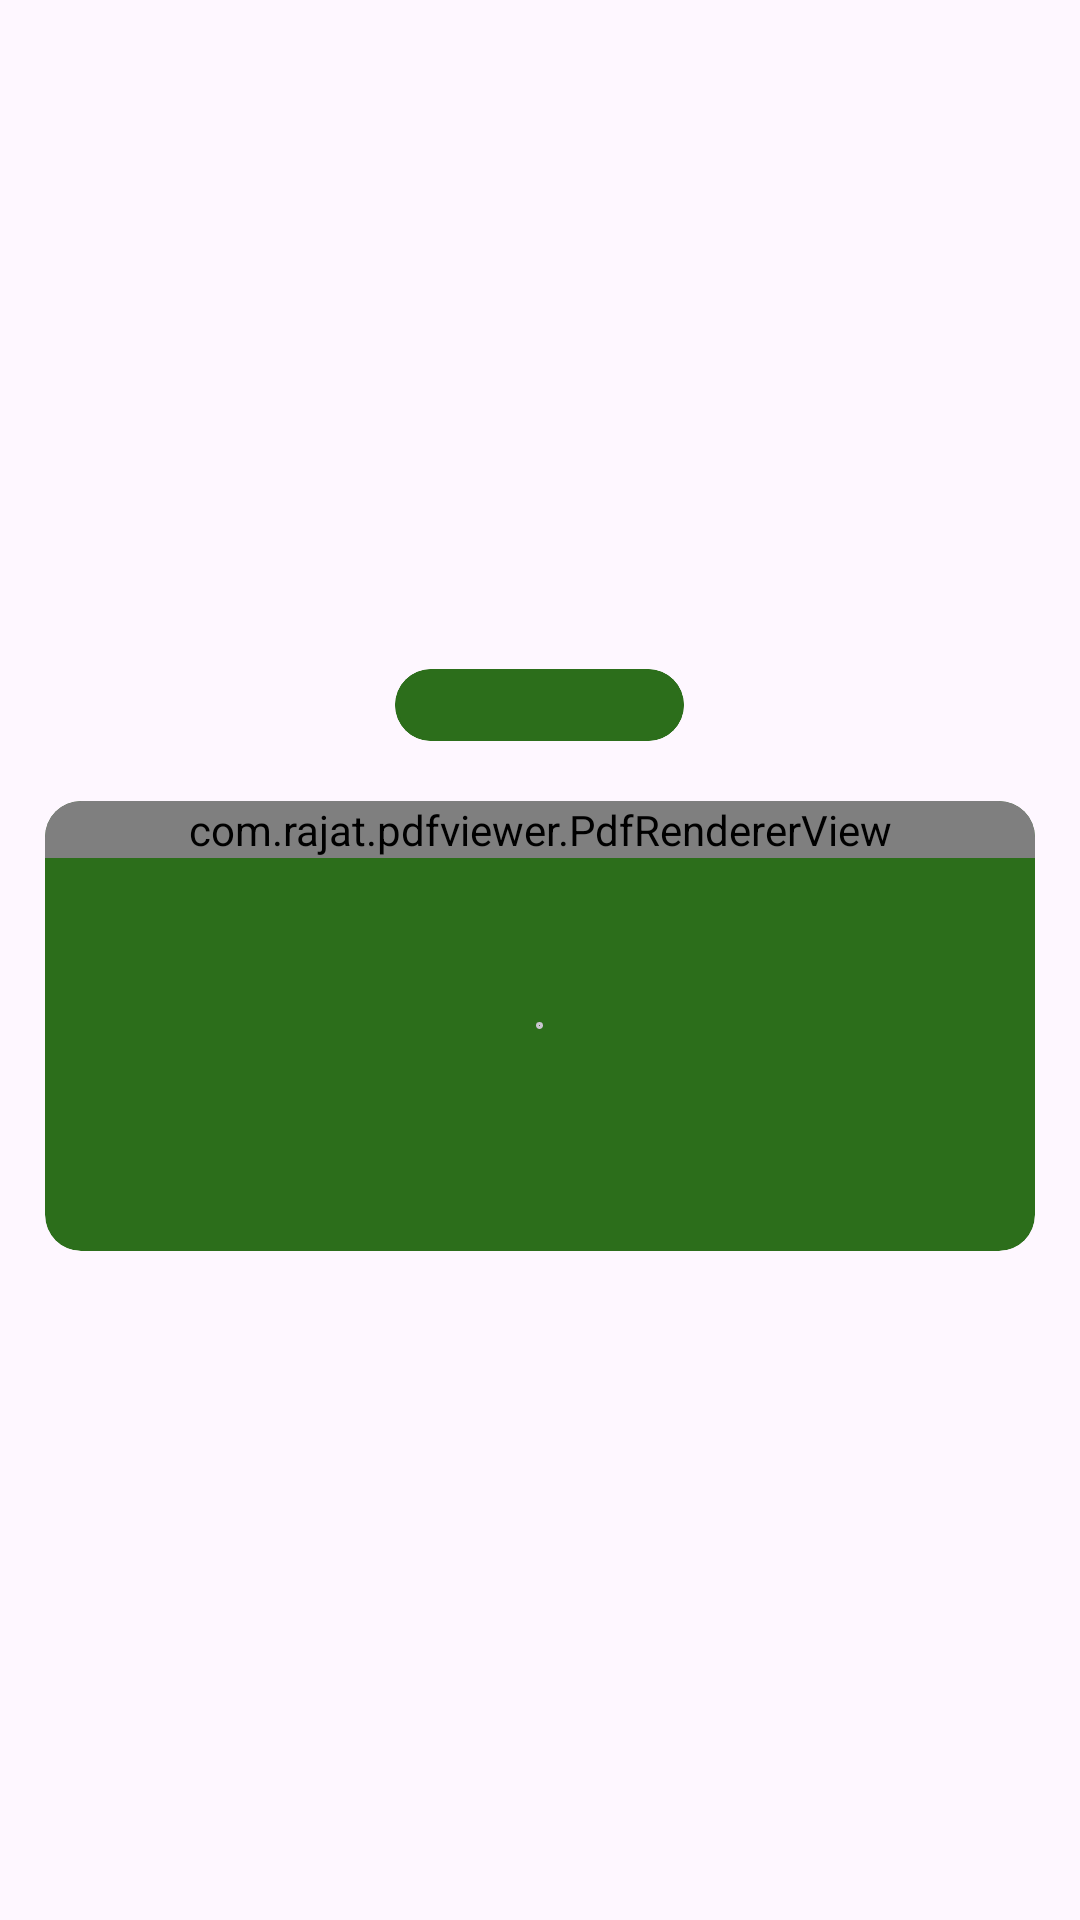

Here is an Android app screen rendered from its layout file. Give the layout XML and the strings, colors and styles it references.
<!-- AndroidManifest.xml: application theme Theme.EminentAlerts -->
<!-- res/layout/layout_notice.xml -->
<?xml version="1.0" encoding="utf-8"?>
<LinearLayout xmlns:android="http://schemas.android.com/apk/res/android"
    android:orientation="vertical"
    xmlns:app="http://schemas.android.com/apk/res-auto"
    xmlns:tools="http://schemas.android.com/tools"
    android:layout_width="match_parent"
    android:gravity="center"
    android:background="@color/transparent"
    android:layout_height="match_parent">

    <LinearLayout
        android:layout_width="match_parent"
        android:orientation="vertical"
        android:gravity="center_horizontal"
        android:layout_height="wrap_content">
        <com.google.android.material.card.MaterialCardView
            android:id="@+id/cardViewHeader"
            app:cardBackgroundColor="@color/mid"
            android:layout_marginTop="25dp"
            android:layout_width="wrap_content"
            app:cardCornerRadius="25dp"
            app:strokeColor="@color/mid"
            android:layout_height="wrap_content">
            <LinearLayout
                android:orientation="horizontal"
                android:layout_width="wrap_content"
                android:layout_height="wrap_content"
                android:layout_marginHorizontal="16dp"
                android:layout_marginVertical="12dp"
                android:gravity="center" >
                <TextView
                    android:id="@+id/title"
                    android:text="Notice"
                    android:gravity="center"
                    android:textStyle="bold"
                    android:textColor="@color/white"
                    android:textSize="18sp"
                    android:layout_width="wrap_content"
                    android:layout_height="match_parent"/>
                <ImageView
                    android:id="@+id/external"
                    android:src="@drawable/baseline_open_in_new_24"
                    android:layout_width="wrap_content"
                    android:layout_marginStart="12dp"
                    android:layout_height="wrap_content"
                    app:tint="@color/white" />
            </LinearLayout>
        </com.google.android.material.card.MaterialCardView>

        <com.google.android.material.card.MaterialCardView
            android:id="@+id/cardViewContent"
            android:layout_width="match_parent"
            android:layout_height="wrap_content"
            android:layout_marginTop="20dp"
            android:layout_marginBottom="25dp"
            android:layout_marginStart="15dp"
            android:layout_marginEnd="15dp"
            android:backgroundTint="@color/mid"
            android:foregroundGravity="center">

            <LinearLayout
                android:orientation="vertical"
                android:gravity="center"
                android:layout_gravity="center"
                android:layout_width="match_parent"
                android:layout_height="match_parent">
                <ProgressBar
                    android:indeterminate="true"
                    android:layout_margin="50dp"
                    android:indeterminateTint="@color/white"
                    android:layout_width="match_parent"
                    android:layout_height="50dp"/>
            </LinearLayout>
            <com.rajat.pdfviewer.PdfRendererView
                android:id="@+id/pdf"
                app:pdfView_backgroundColor="@color/mid"
                app:pdfView_progressBar="@color/transparent"
                android:layout_width="match_parent"
                android:layout_height="wrap_content"
                app:pdfView_showDivider="false" />
            <ScrollView
                android:layout_width="match_parent"
                android:layout_gravity="center"
                android:layout_height="wrap_content">
                <LinearLayout
                    android:layout_width="match_parent"
                    android:layout_height="0dp"
                    android:gravity="center"
                    android:orientation="vertical">
                    <ImageView
                        android:id="@+id/image"
                        android:layout_width="match_parent"
                        android:layout_height="wrap_content"/>
                </LinearLayout>
            </ScrollView>

        </com.google.android.material.card.MaterialCardView>
    </LinearLayout>


</LinearLayout>
<!-- resources referenced by this layout -->
<resources>
  <color name="mid">#2c6e1b</color>
  <color name="transparent">#00000000</color>
  <color name="white">#FFFFFFFF</color>
  <style name="Theme.EminentAlerts" parent="Base.Theme.EminentInfo" />
  <style name="Base.Theme.EminentInfo" parent="Theme.Material3.DayNight.NoActionBar">
          
          <item name="colorPrimary">@color/green</item>
          <item name="colorOnPrimary">@color/mid</item>
          <item name="colorSecondary">@color/blue</item>
          <item name="colorAccent">@color/light_blue</item>
          <item name="android:textColor">@color/white</item>
      </style>
  <color name="green">#44a81b</color>
  <color name="blue">#071d54</color>
  <color name="light_blue">#2865A5</color>
</resources>
